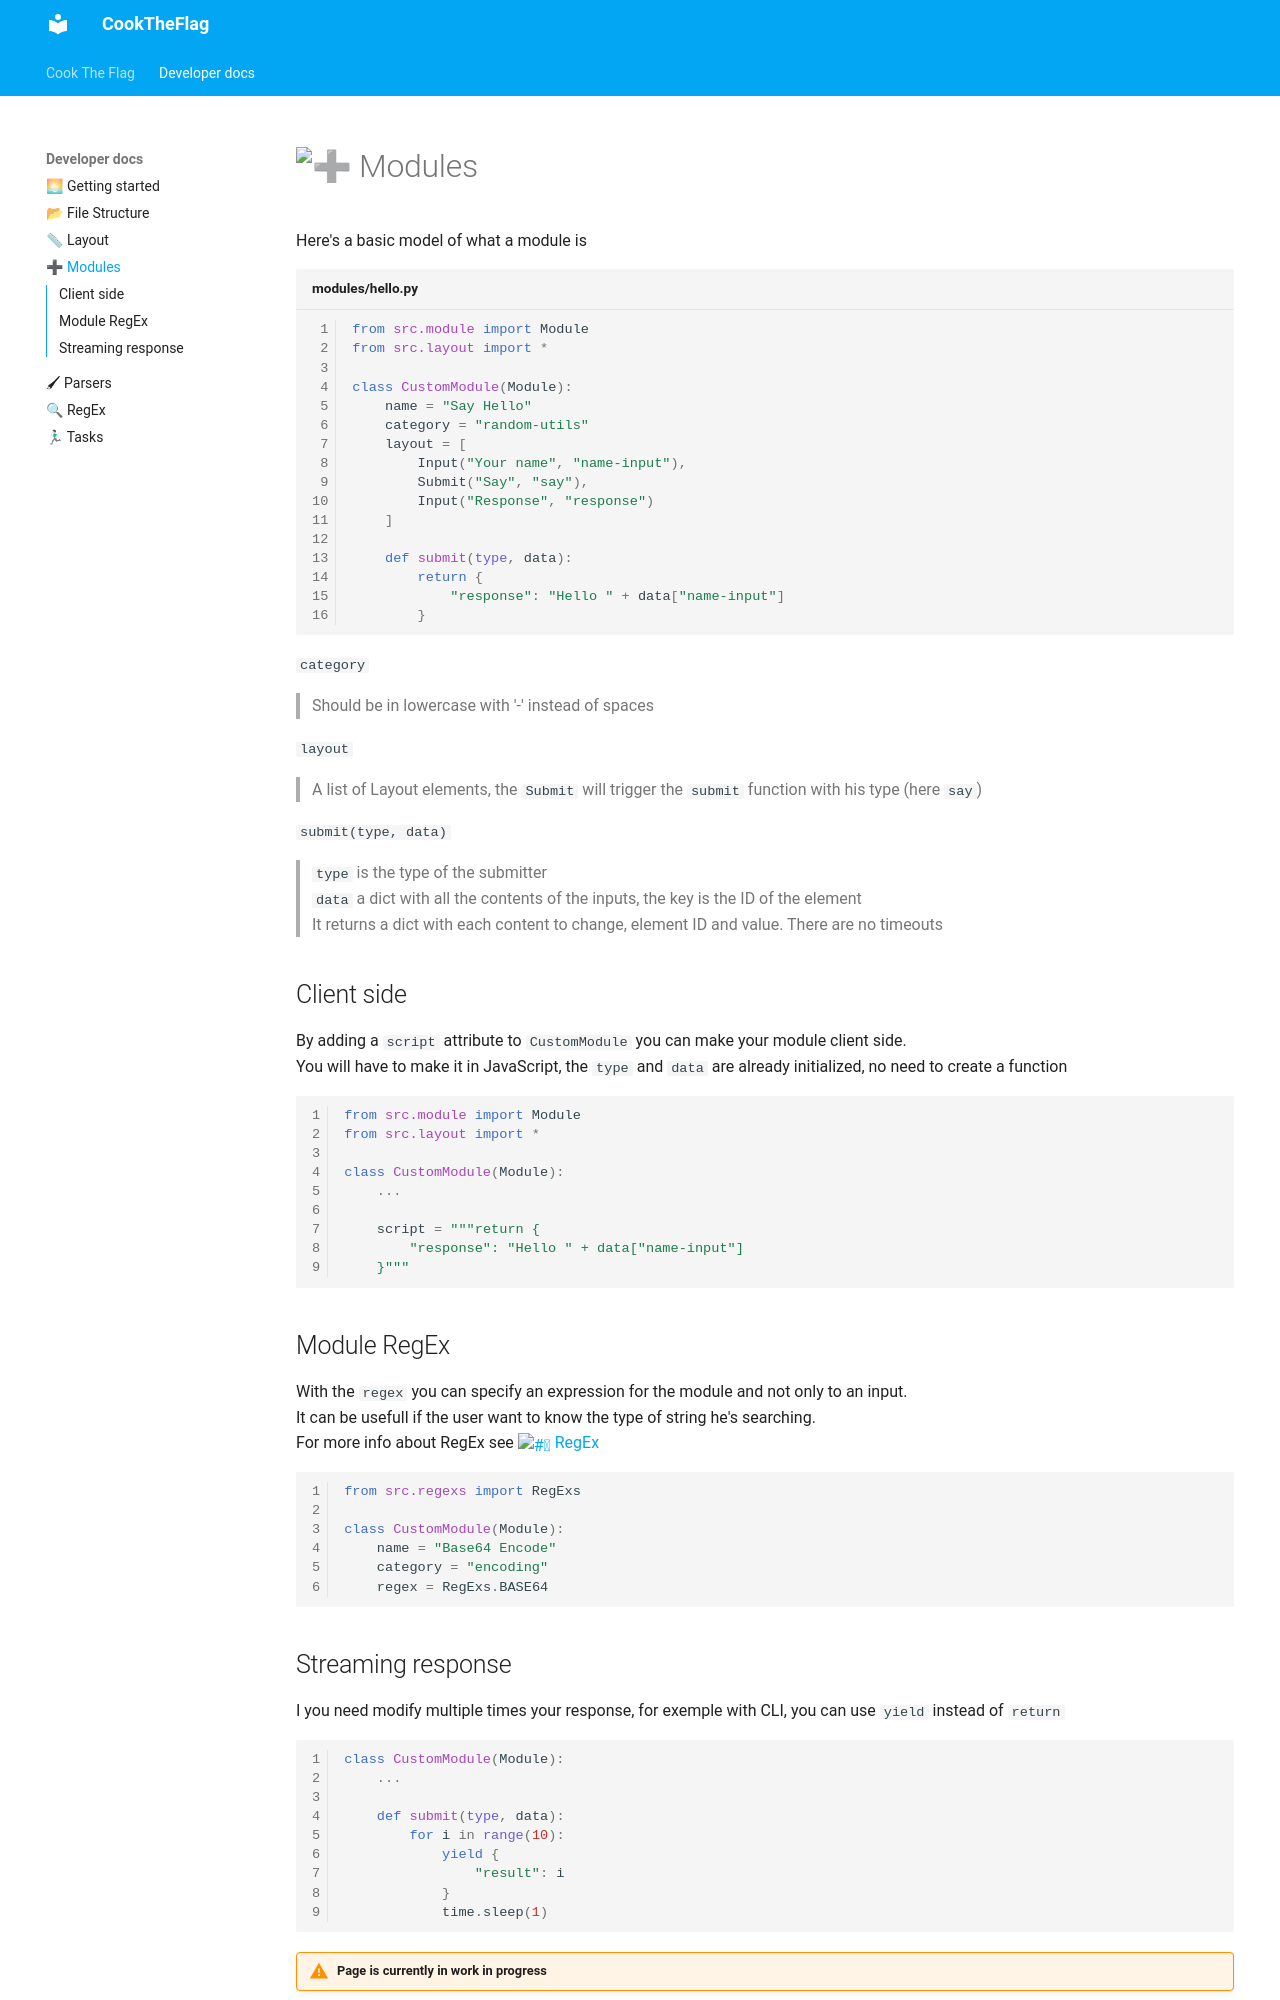

repository: zalo-alex/CookTheFlag · page: developer-docs/modules/index.html · generator: mkdocs

# :heavy_plus_sign: Modules

Here's a basic model of what a module is

```python title="modules/hello.py" linenums="1"
from src.module import Module
from src.layout import *

class CustomModule(Module):
    name = "Say Hello"
    category = "random-utils"
    layout = [
        Input("Your name", "name-input"),
        Submit("Say", "say"),
        Input("Response", "response")
    ]
    
    def submit(type, data):
        return {
            "response": "Hello " + data["name-input"]
        }
```

`category`
> Should be in lowercase with '-' instead of spaces

`layout`
> A list of Layout elements, the `Submit` will trigger the `submit` function with his type (here `say`)

`submit(type, data)`
> `type` is the type of the submitter  
> `data` a dict with all the contents of the inputs, the key is the ID of the element  
> It returns a dict with each content to change, element ID and value. There are no timeouts

## Client side

By adding a `script` attribute to `CustomModule` you can make your module client side.  
You will have to make it in JavaScript, the `type` and `data` are already initialized, no need to create a function

```python linenums="1"
from src.module import Module
from src.layout import *

class CustomModule(Module):
    ...
    
    script = """return {
        "response": "Hello " + data["name-input"]
    }"""
```

## Module RegEx

With the `regex` you can specify an expression for the module and not only to an input.  
It can be usefull if the user want to know the type of string he's searching.  
For more info about RegEx see [:hash: RegEx](./regex.md)

```python linenums="1"
from src.regexs import RegExs

class CustomModule(Module):
    name = "Base64 Encode"
    category = "encoding"
    regex = RegExs.BASE64
```
